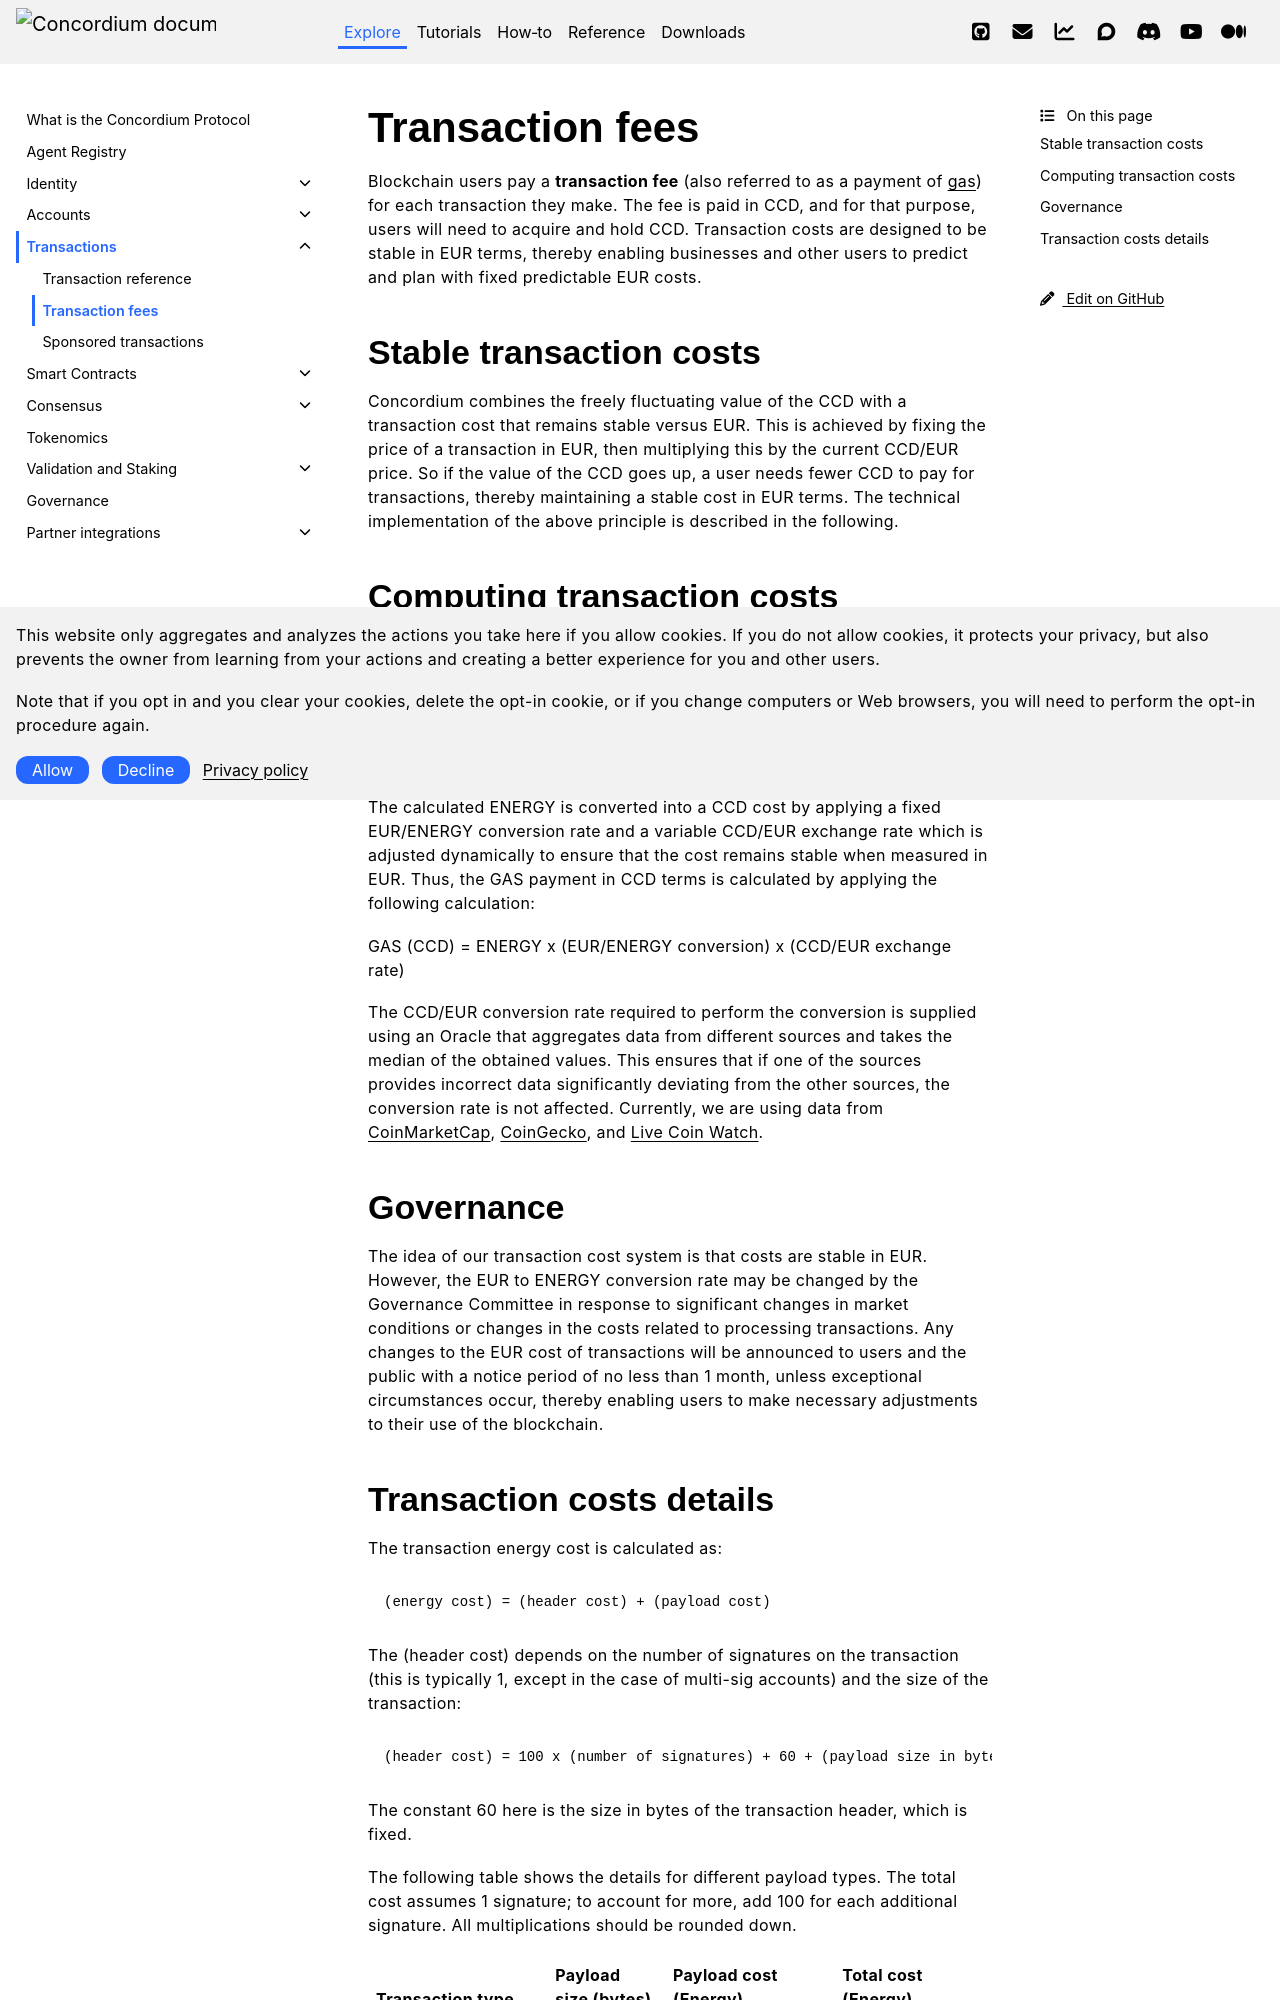

repository: Concordium/concordium.github.io · page: en/mainnet/learn/transactions/transaction-fees.html · generator: sphinx

.. include:: ../../variables.rst
.. _transaction-fees:

================
Transaction fees
================

Blockchain users pay a **transaction fee** (also referred to as a payment of :term:`gas`) for each transaction they make. The fee is paid in CCD, and for that purpose, users will need to acquire and hold CCD. Transaction costs are designed to be stable in EUR terms, thereby enabling businesses and other users to predict and plan with fixed predictable EUR costs.

Stable transaction costs
========================

Concordium combines the freely fluctuating value of the CCD with a transaction cost that remains stable versus EUR. This is achieved by fixing the price of a transaction in EUR, then multiplying this by the current CCD/EUR price. So if the value of the CCD goes up, a user needs fewer CCD to pay for transactions, thereby maintaining a stable cost in EUR terms. The technical implementation of the above principle is described in the following.

.. _computing-transaction-costs:

Computing transaction costs
===========================

ENERGY (NRG for short) is the internal unit of measurement for transaction costs. The transaction cost can be broken down into the header cost, which depends on the size of the transaction and number of signatures involved, and the payload cost, which depends on the type of transaction and the resource cost of executing it. Details of how transaction energy costs are calculated are given in :ref:`transaction-costs-details` below.

The calculated ENERGY is converted into a CCD cost by applying a fixed EUR/ENERGY conversion rate and a variable CCD/EUR exchange rate which is adjusted dynamically to ensure that the cost remains stable when measured in EUR. Thus, the GAS payment in CCD terms is calculated by applying the following calculation:

GAS (CCD) = ENERGY  x  (EUR/ENERGY conversion)  x  (CCD/EUR exchange rate)

The CCD/EUR conversion rate required to perform the conversion is supplied using an Oracle that aggregates data from different sources and takes the median of the obtained values. This ensures that if one of the sources provides incorrect data significantly deviating from the other sources, the conversion rate is not affected. Currently, we are using data from `CoinMarketCap <https://coinmarketcap.com/>`_, `CoinGecko <https://www.coingecko.com/>`_, and `Live Coin Watch <https://www.livecoinwatch.com/>`_.

Governance
==========

The idea of our transaction cost system is that costs are stable in EUR. However, the EUR to ENERGY conversion rate may be changed by the Governance Committee in response to significant changes in market conditions or changes in the costs related to processing transactions. Any changes to the EUR cost of transactions will be announced to users and the public with a notice period of no less than 1 month, unless exceptional circumstances occur, thereby enabling users to make necessary adjustments to their use of the blockchain.

.. _transaction-costs-details:
